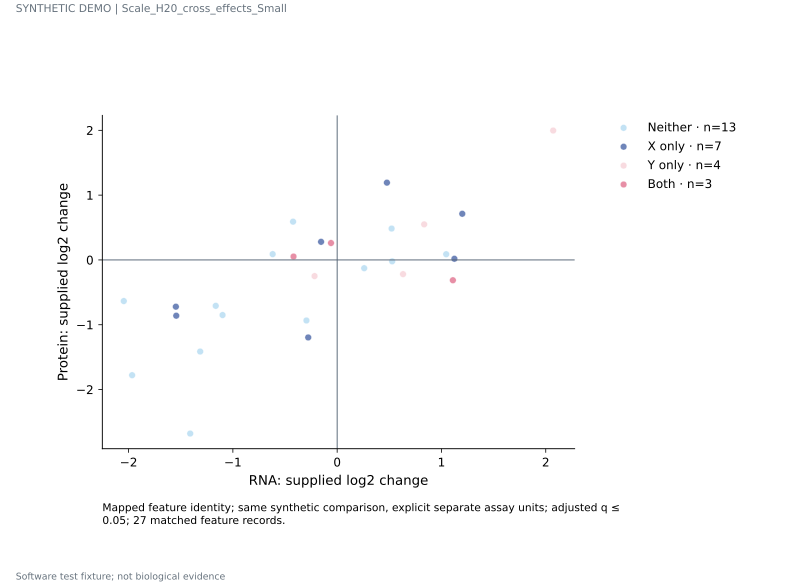

The table this chart was drawn from, first rows:
feature_id	status	effect_x	effect_y	q_x	q_y
F01	Both	-0.05904	0.2611	0.01	0.015
F02	Neither	-1.164	-0.7086	0.2	0.3
F04	X only	-0.2775	-1.196	0.01	0.3
F05	Y only	-0.2167	-0.2495	0.2	0.015
F08	Neither	-1.409	-2.68	0.2	0.3
F14	Neither	0.2592	-0.1276	0.2	0.3
F16	X only	-1.543	-0.861	0.01	0.3
F20	Neither	-1.099	-0.8508	0.2	0.3
F26	Neither	-1.966	-1.779	0.2	0.3
F28	X only	1.124	0.01781	0.01	0.3
F29	Y only	2.071	1.997	0.2	0.015
F32	Neither	0.5221	0.484	0.2	0.3
F37	Both	-0.4184	0.05225	0.01	0.015
F38	Neither	-1.313	-1.414	0.2	0.3
F40	X only	0.4772	1.192	0.01	0.3
F45	Y only	0.6317	-0.2193	0.2	0.015
F47	Neither	0.5274	-0.02138	0.2	0.3
F51	Neither	-0.6183	0.08937	0.2	0.3
F52	X only	-1.547	-0.7219	0.01	0.3
F59	Neither	-2.046	-0.6348	0.2	0.3
F63	Neither	-0.2946	-0.9348	0.2	0.3
F64	X only	1.199	0.7122	0.01	0.3
F69	Y only	0.8343	0.5492	0.2	0.015
F71	Neither	-0.4228	0.5901	0.2	0.3
F73	Both	1.11	-0.3133	0.01	0.015
F75	Neither	1.045	0.08832	0.2	0.3
F76	X only	-0.1543	0.2794	0.01	0.3
